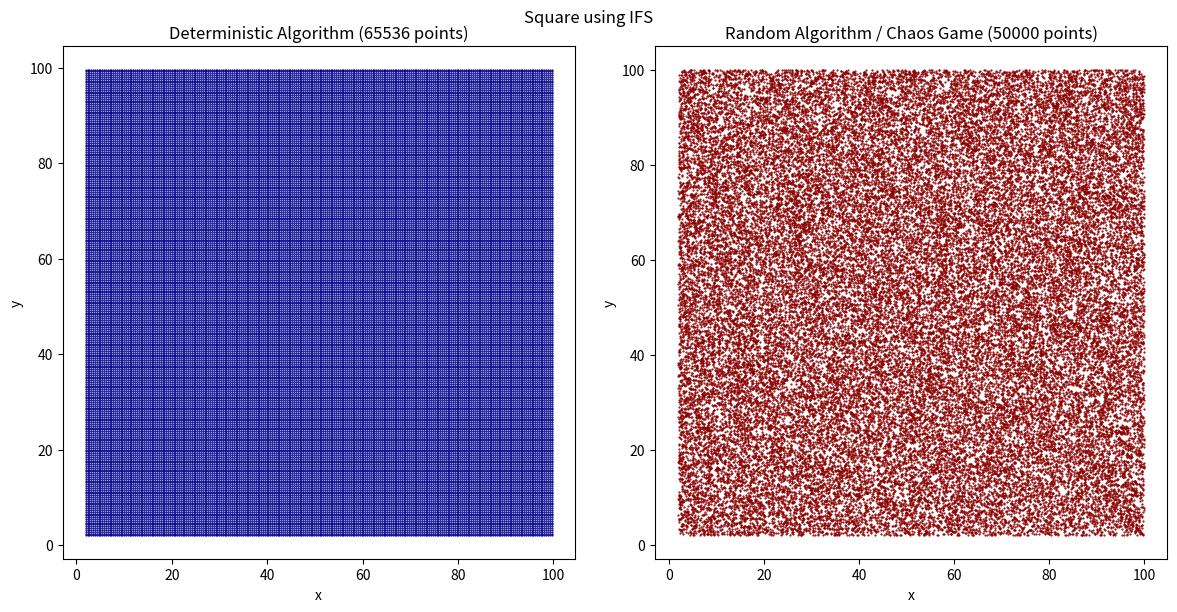

The script that saved this image:
"""
IFS code for a Square (Table III.2)
Two algorithms:
  1. Deterministic algorithm (set iteration)
  2. Random algorithm (chaos game)

Each map is w(x, y) = (a*x + b*y + e, c*x + d*y + f)
"""

import numpy as np
import matplotlib.pyplot as plt

# ---------------------------------------------------------------
# IFS table:  w    a    b    c    d    e    f    p
# ---------------------------------------------------------------
IFS = [
    # a,   b,   c,   d,   e,    f,    p
    (0.5, 0.0, 0.0, 0.5,  1.0,  1.0, 0.25),   # w1
    (0.5, 0.0, 0.0, 0.5, 50.0,  1.0, 0.25),   # w2
    (0.5, 0.0, 0.0, 0.5,  1.0, 50.0, 0.25),   # w3
    (0.5, 0.0, 0.0, 0.5, 50.0, 50.0, 0.25),   # w4
]


def apply_map(params, pts):
    """Apply affine map w(x,y) = (ax+by+e, cx+dy+f) to an (N,2) array."""
    a, b, c, d, e, f, _ = params
    x, y = pts[:, 0], pts[:, 1]
    return np.column_stack((a * x + b * y + e, c * x + d * y + f))


# ---------------------------------------------------------------
# Algorithm 1: Deterministic (set iteration)
# A_{n+1} = w1(A_n) U w2(A_n) U w3(A_n) U w4(A_n)
# ---------------------------------------------------------------
def deterministic_ifs(iterations=8, start=None):
    pts = np.array([[0.0, 0.0]]) if start is None else start
    for _ in range(iterations):
        pts = np.vstack([apply_map(w, pts) for w in IFS])
    return pts


# ---------------------------------------------------------------
# Algorithm 2: Random (chaos game)
# Pick a map w_i with probability p_i and apply it to the current point
# ---------------------------------------------------------------
def random_ifs(n_points=50000, discard=20, seed=None):
    rng = np.random.default_rng(seed)
    probs = np.array([w[6] for w in IFS])
    probs = probs / probs.sum()

    x, y = rng.random(), rng.random()
    out = np.empty((n_points, 2))
    choices = rng.choice(len(IFS), size=n_points + discard, p=probs)

    for i, k in enumerate(choices):
        a, b, c, d, e, f, _ = IFS[k]
        x, y = a * x + b * y + e, c * x + d * y + f
        if i >= discard:                       # skip transient points
            out[i - discard] = (x, y)
    return out


# ---------------------------------------------------------------
# Main: run both and plot side by side
# ---------------------------------------------------------------
if __name__ == "__main__":
    det_pts = deterministic_ifs(iterations=8)          # 4^8 = 65536 points
    rnd_pts = random_ifs(n_points=50000, seed=42)

    fig, axes = plt.subplots(1, 2, figsize=(12, 6))

    axes[0].scatter(det_pts[:, 0], det_pts[:, 1], s=0.3, color="darkblue")
    axes[0].set_title(f"Deterministic Algorithm ({len(det_pts)} points)")

    axes[1].scatter(rnd_pts[:, 0], rnd_pts[:, 1], s=0.3, color="darkred")
    axes[1].set_title(f"Random Algorithm / Chaos Game ({len(rnd_pts)} points)")

    for ax in axes:
        ax.set_aspect("equal")
        ax.set_xlabel("x")
        ax.set_ylabel("y")

    plt.suptitle("Square using IFS")
    plt.tight_layout()
    plt.show()
